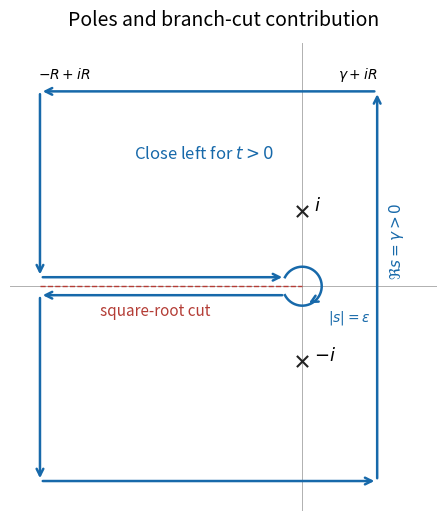

This figure's Python source:
"""Original principal-branch inversion contour. Python 3.14, Matplotlib 3.10.7.
Writes paper-1-bromwich.png to the caller's CWD; preserves MPLCONFIGDIR.
"""
import matplotlib
matplotlib.use('Agg')
import matplotlib.pyplot as plt
from matplotlib.patches import FancyArrowPatch,Arc
import numpy as np
fig,ax=plt.subplots(figsize=(7.8,5.3),dpi=120,facecolor='white')
ax.set_facecolor('white');blue='#1769aa';red='#b43d36'
def arrow(a,b,color=blue,style='-'):
 ax.add_patch(FancyArrowPatch(a,b,arrowstyle='->',mutation_scale=12,lw=1.8,color=color,linestyle=style))
# Original solution diagram: rectangle and banks; bank offsets are schematic.
arrow((1,-2.6),(1,2.6));arrow((1,2.6),(-3.5,2.6))
arrow((-3.5,2.6),(-3.5,.12));arrow((-3.5,.12),(-.23,.12))
arrow((-.23,-.12),(-3.5,-.12));arrow((-3.5,-.12),(-3.5,-2.6));arrow((-3.5,-2.6),(1,-2.6))
theta=np.linspace(np.pi-.48,-np.pi+.48,180)
ax.plot(.26*np.cos(theta),.26*np.sin(theta),color=blue,lw=1.8)
arrow((.25*np.cos(-.8),.25*np.sin(-.8)),(.25*np.cos(-1.35),.25*np.sin(-1.35)))
ax.plot([-3.5,0],[0,0],color=red,lw=1,ls='--');ax.text(-2.7,-.4,'square-root cut',color=red,fontsize=11)
ax.axhline(0,color='#b0b0b0',lw=.7,zorder=0);ax.axvline(0,color='#b0b0b0',lw=.7,zorder=0)
for y,label in [(1,r'$i$'),(-1,r'$-i$')]:
 ax.scatter([0],[y],marker='x',s=65,color='#222222',zorder=6);ax.text(.16,y,label,fontsize=13)
ax.text(1.13,.6,r'$\Re s=\gamma>0$',rotation=90,va='center',fontsize=11,color=blue)
ax.text(-3.52,2.77,r'$-R+iR$',ha='left',fontsize=10)
ax.text(1,2.77,r'$\gamma+iR$',ha='right',fontsize=10)
ax.text(.35,-.47,r'$|s|=\varepsilon$',fontsize=10,color=blue)
ax.text(-2.25,1.7,'Close left for $t>0$',fontsize=12,color=blue)
ax.set_xlim(-3.9,1.8);ax.set_ylim(-3,3.25);ax.set_aspect('equal');ax.axis('off')
ax.set_title('Poles and branch-cut contribution',fontsize=14,pad=12)
fig.tight_layout();fig.savefig('paper-1-bromwich.png',facecolor='white',transparent=False);plt.close(fig)
